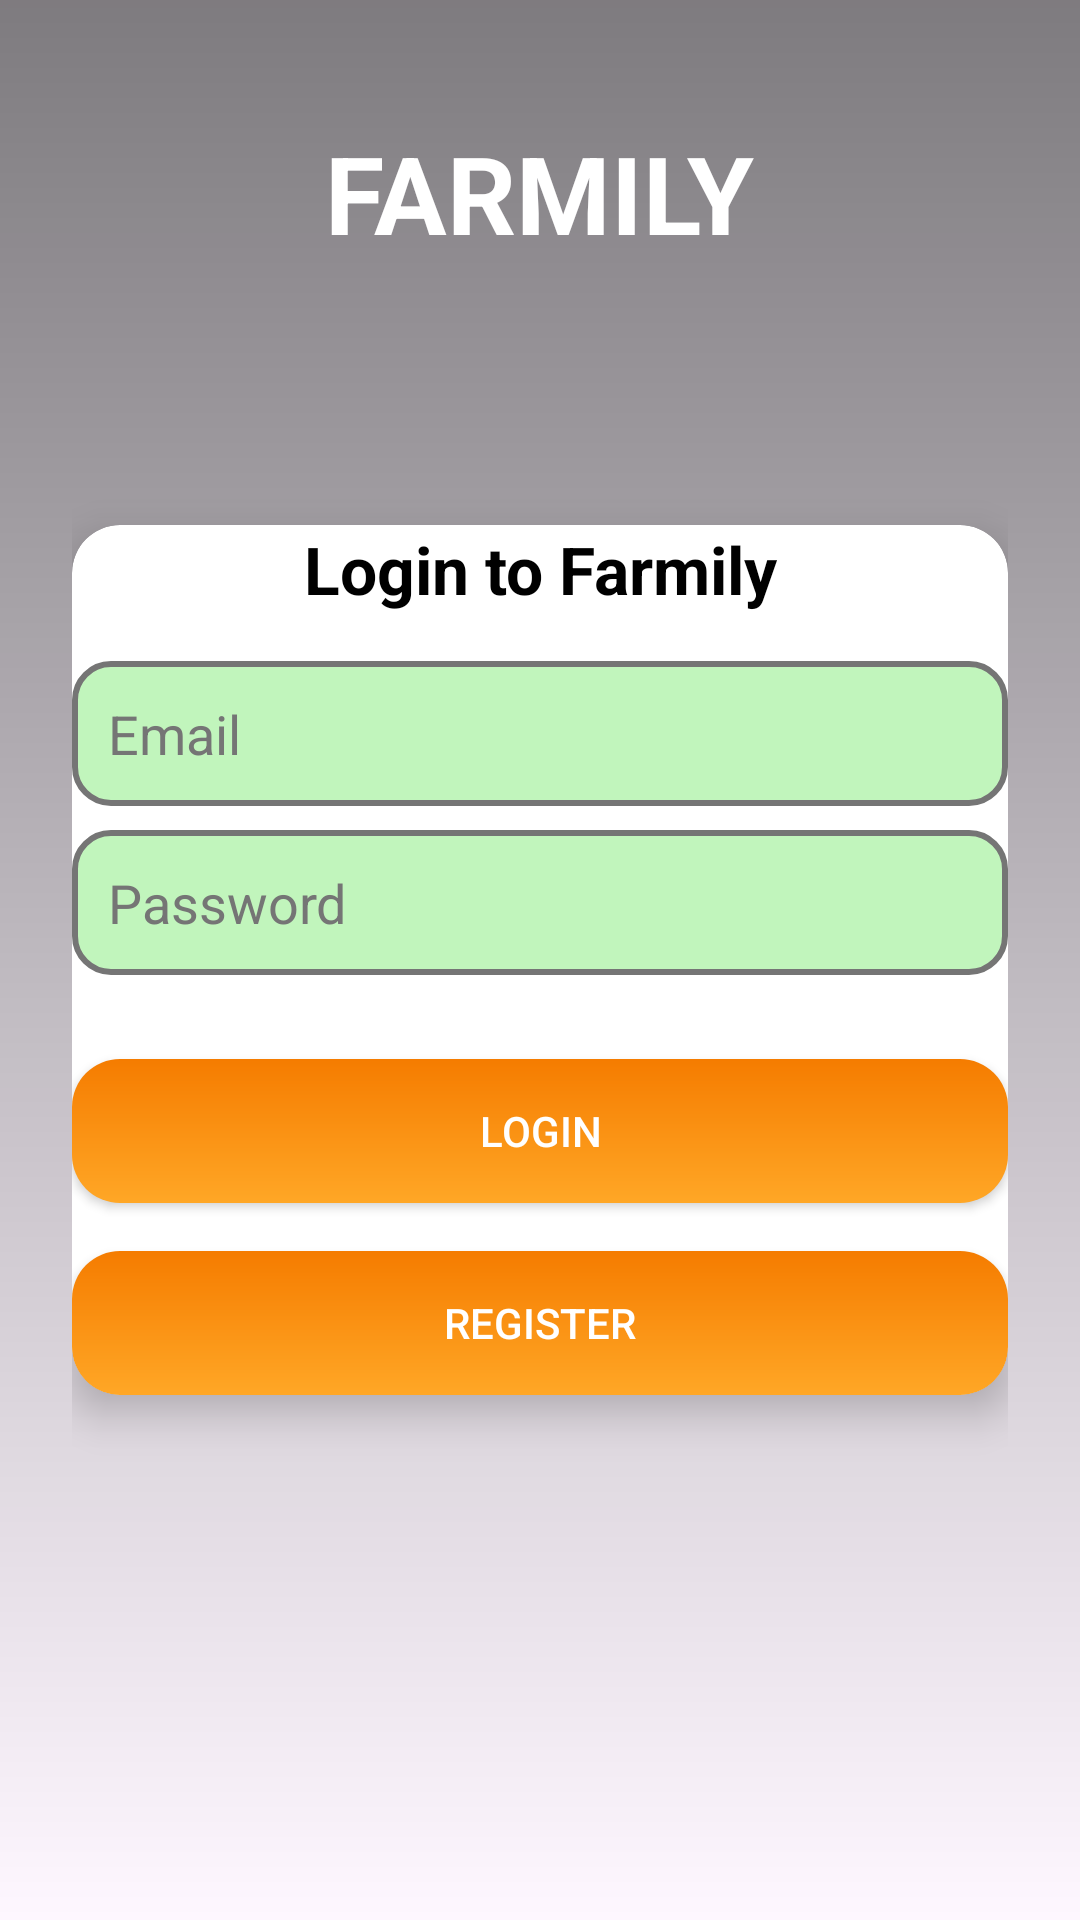

This screen was rendered from an Android layout file. Write that file and the resources it references.
<!-- AndroidManifest.xml: application theme Theme.Farmily -->
<!-- res/layout/activity_login.xml -->
<?xml version="1.0" encoding="utf-8"?>
<RelativeLayout xmlns:android="http://schemas.android.com/apk/res/android"
    xmlns:app="http://schemas.android.com/apk/res-auto"
    xmlns:tools="http://schemas.android.com/tools"
    android:layout_width="match_parent"
    android:layout_height="match_parent"
    android:background="@drawable/farm_background"
    tools:context=".LoginActivity">

    
    <View
        android:layout_width="match_parent"
        android:layout_height="match_parent"
        android:background="@drawable/gradient_overlay" />

    
    <TextView
        android:id="@+id/title"
        android:layout_width="wrap_content"
        android:layout_height="wrap_content"
        android:text="FARMILY"
        android:textSize="36sp"
        android:textStyle="bold"
        android:textColor="@color/white"
        android:layout_marginTop="40dp"
        android:layout_centerHorizontal="true" />

    
    <LinearLayout
        android:layout_width="match_parent"
        android:layout_height="match_parent"
        android:gravity="center"
        android:orientation="vertical"
        android:padding="24dp">

        <androidx.cardview.widget.CardView
            android:layout_width="match_parent"
            android:layout_height="wrap_content"
            app:cardCornerRadius="16dp"
            app:cardElevation="8dp"
            android:background="#CCFFFFFF"
            android:padding="24dp">

            <LinearLayout
                android:layout_width="match_parent"
                android:layout_height="wrap_content"
                android:orientation="vertical"
                android:gravity="center">

                <TextView
                    android:layout_width="wrap_content"
                    android:layout_height="wrap_content"
                    android:text="Login to Farmily"
                    android:textSize="22sp"
                    android:textStyle="bold"
                    android:textColor="@color/black"
                    android:gravity="center"
                    android:layout_marginBottom="16dp" />

                <EditText
                    android:id="@+id/email"
                    android:layout_width="match_parent"
                    android:layout_height="wrap_content"
                    android:hint="Email"
                    android:inputType="textEmailAddress"
                    android:padding="12dp"
                    android:background="@drawable/edittext_bg"
                    android:textColor="@color/black"
                    android:textColorHint="@color/gray" />

                <EditText
                    android:id="@+id/password"
                    android:layout_width="match_parent"
                    android:layout_height="wrap_content"
                    android:hint="Password"
                    android:inputType="textPassword"
                    android:padding="12dp"
                    android:background="@drawable/edittext_bg"
                    android:textColor="@color/black"
                    android:textColorHint="@color/gray"
                    android:layout_marginTop="8dp" />

                
                <Spinner
                    android:id="@+id/roleSpinner"
                    android:layout_width="match_parent"
                    android:layout_height="wrap_content"
                    android:background="@drawable/edittext_bg"
                    android:layout_marginTop="12dp" />

                <Button
                    android:id="@+id/loginButton"
                    android:layout_width="match_parent"
                    android:layout_height="wrap_content"
                    android:text="Login"
                    android:textColor="@color/white"
                    android:background="@drawable/button_bg"
                    android:layout_marginTop="16dp"
                    android:padding="12dp"/>
                <Button
                    android:id="@+id/registerButton"
                    android:layout_width="match_parent"
                    android:layout_height="wrap_content"
                    android:text="Register"
                    android:textColor="@color/white"
                    android:background="@drawable/button_bg"
                    android:layout_marginTop="16dp"
                    android:padding="12dp"/>

            </LinearLayout>

        </androidx.cardview.widget.CardView>
    </LinearLayout>

</RelativeLayout>
<!-- resources referenced by this layout -->
<resources>
  <color name="black">#000000</color>
  <color name="gray">#757575</color>
  <color name="white">#FFFFFF</color>
  <!-- drawable button_bg (drawable) -->
  <?xml version="1.0" encoding="utf-8"?>
  <shape xmlns:android="http://schemas.android.com/apk/res/android">
      <corners android:radius="16dp"/>
      <gradient
          android:angle="90"
          android:startColor="#FFA726"
          android:endColor="#F57C00"/>
      <padding android:top="8dp" android:bottom="8dp"/>
  </shape>
  <!-- drawable edittext_bg (drawable) -->
  <?xml version="1.0" encoding="utf-8"?>
  <shape xmlns:android="http://schemas.android.com/apk/res/android">
      <corners android:radius="12dp"/>
      <solid android:color="#C1F5BC"/>
      <stroke android:width="2dp" android:color="@color/gray"/>
  </shape>
  <!-- drawable gradient_overlay (drawable) -->
  <?xml version="1.0" encoding="utf-8"?>
  <layer-list xmlns:android="http://schemas.android.com/apk/res/android">
      <item>
          <shape>
              <gradient
                  android:angle="270"
                  android:startColor="#80000000"
                  android:endColor="#00000000"/>
          </shape>
      </item>
  </layer-list>
  <style name="Theme.Farmily" parent="Base.Theme.Farmily" />
  <style name="Base.Theme.Farmily" parent="Theme.Material3.DayNight.NoActionBar">
          
          
      </style>
</resources>
